10-way image classification set "final_dataset" from GitHub (k-sailee/LeafDiseaseDataset); label vocabulary: alternaria leaf blight, anthracnose, chlorosis, dried leaf, healthy, initial stage, leaf blight, leaf spot, pest damage, rust diseases.

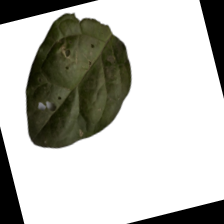
Label: anthracnose

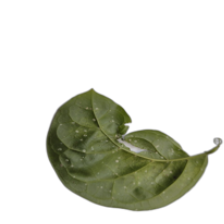
Label: chlorosis

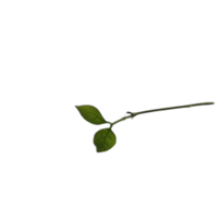
Label: initial stage

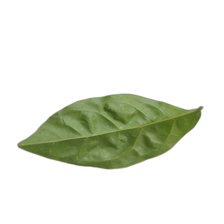
Label: healthy

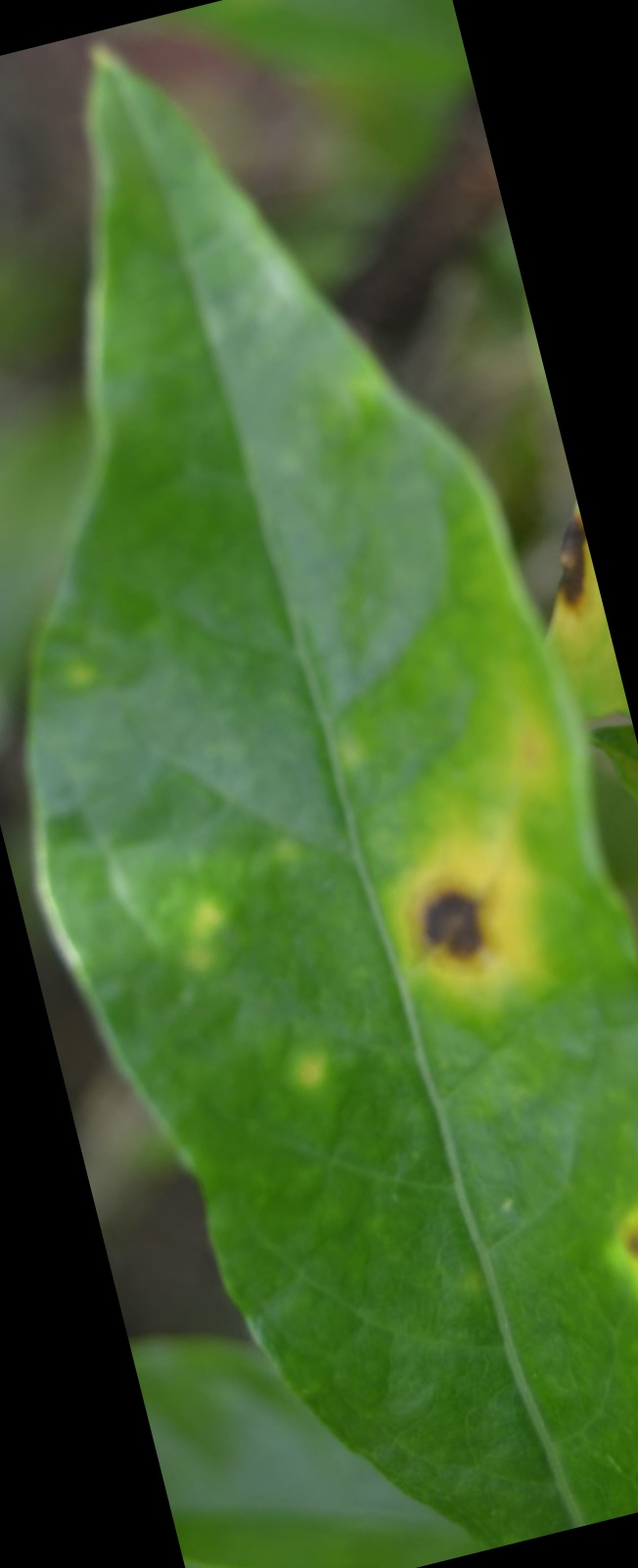
Label: alternaria leaf blight

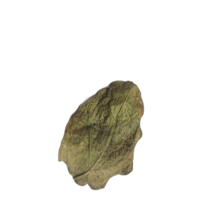
Label: dried leaf
